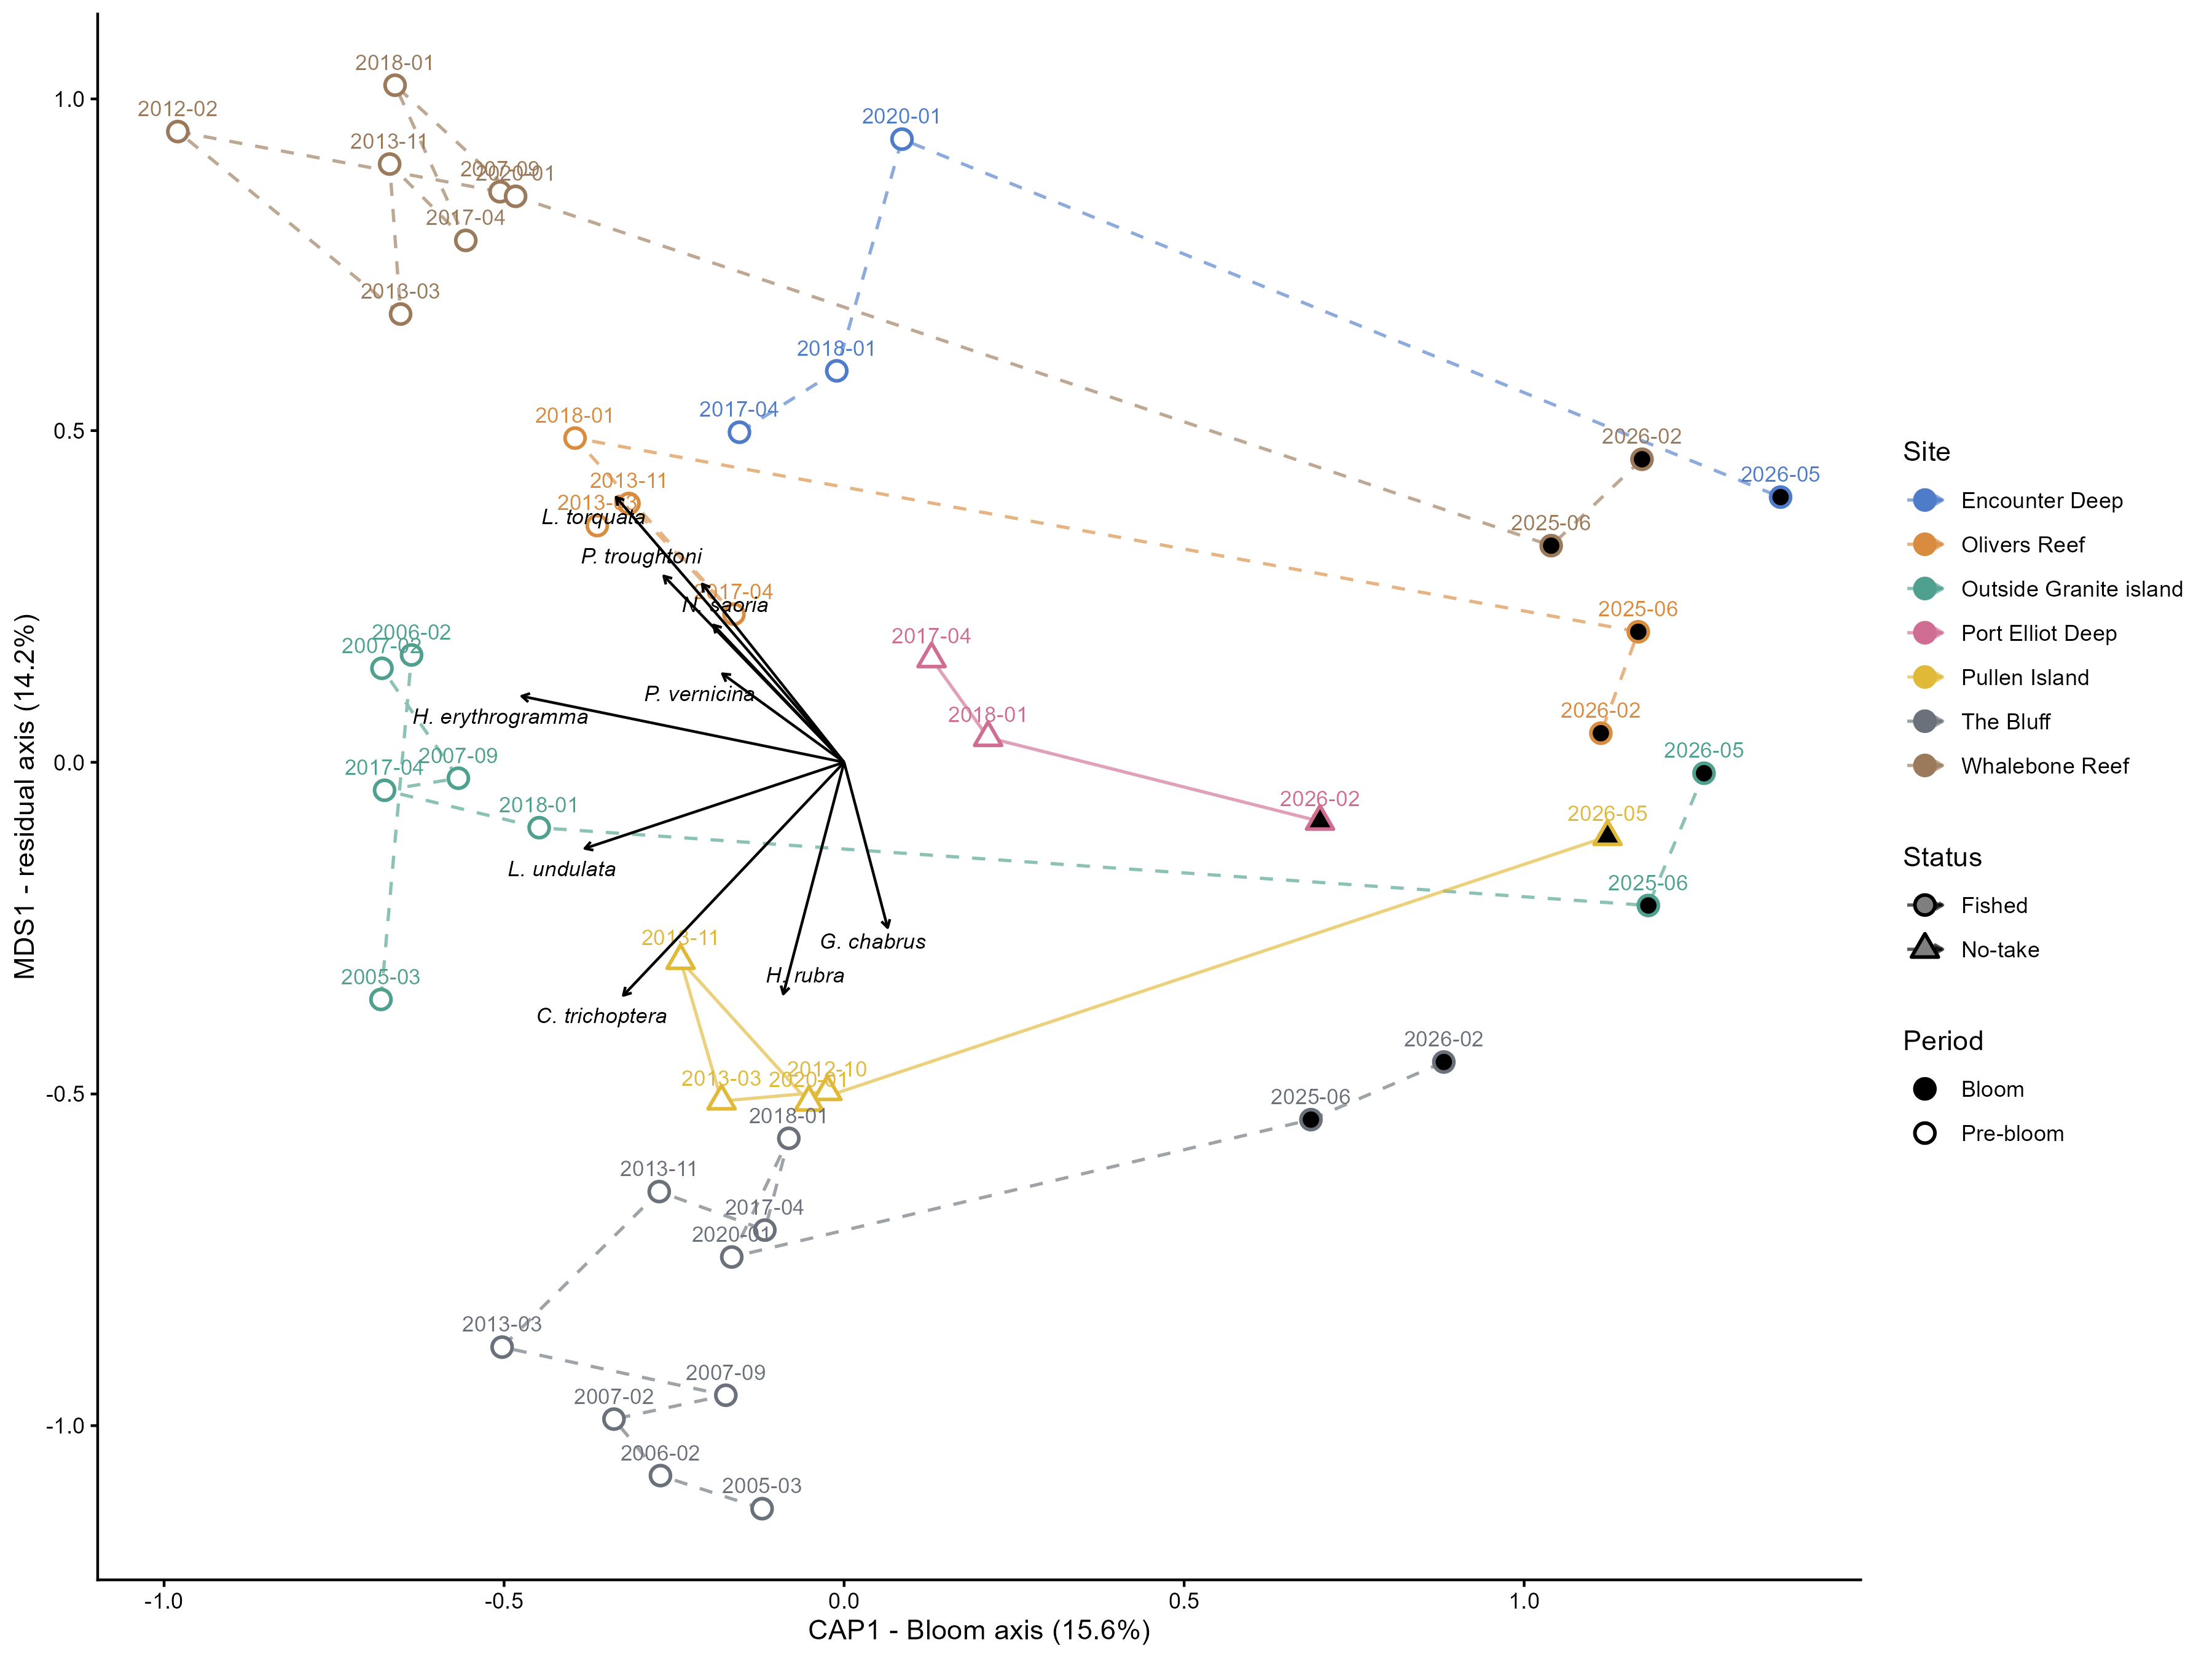

Source data for this figure (header and first rows):
site_name, status, CAP1, MDS1, n_events
Encounter Deep, Fished, 0.3244, 0.6067, 4
Olivers Reef, Fished, 0.1739, 0.2833, 6
Outside Granite island, Fished, -0.1551, -0.05638, 8
Port Elliot Deep, No-take, 0.3467, 0.03475, 3
Pullen Island, No-take, 0.1251, -0.3861, 5
The Bluff, Fished, -0.04296, -0.7892, 11
Whalebone Reef, Fished, -0.2548, 0.7591, 9
